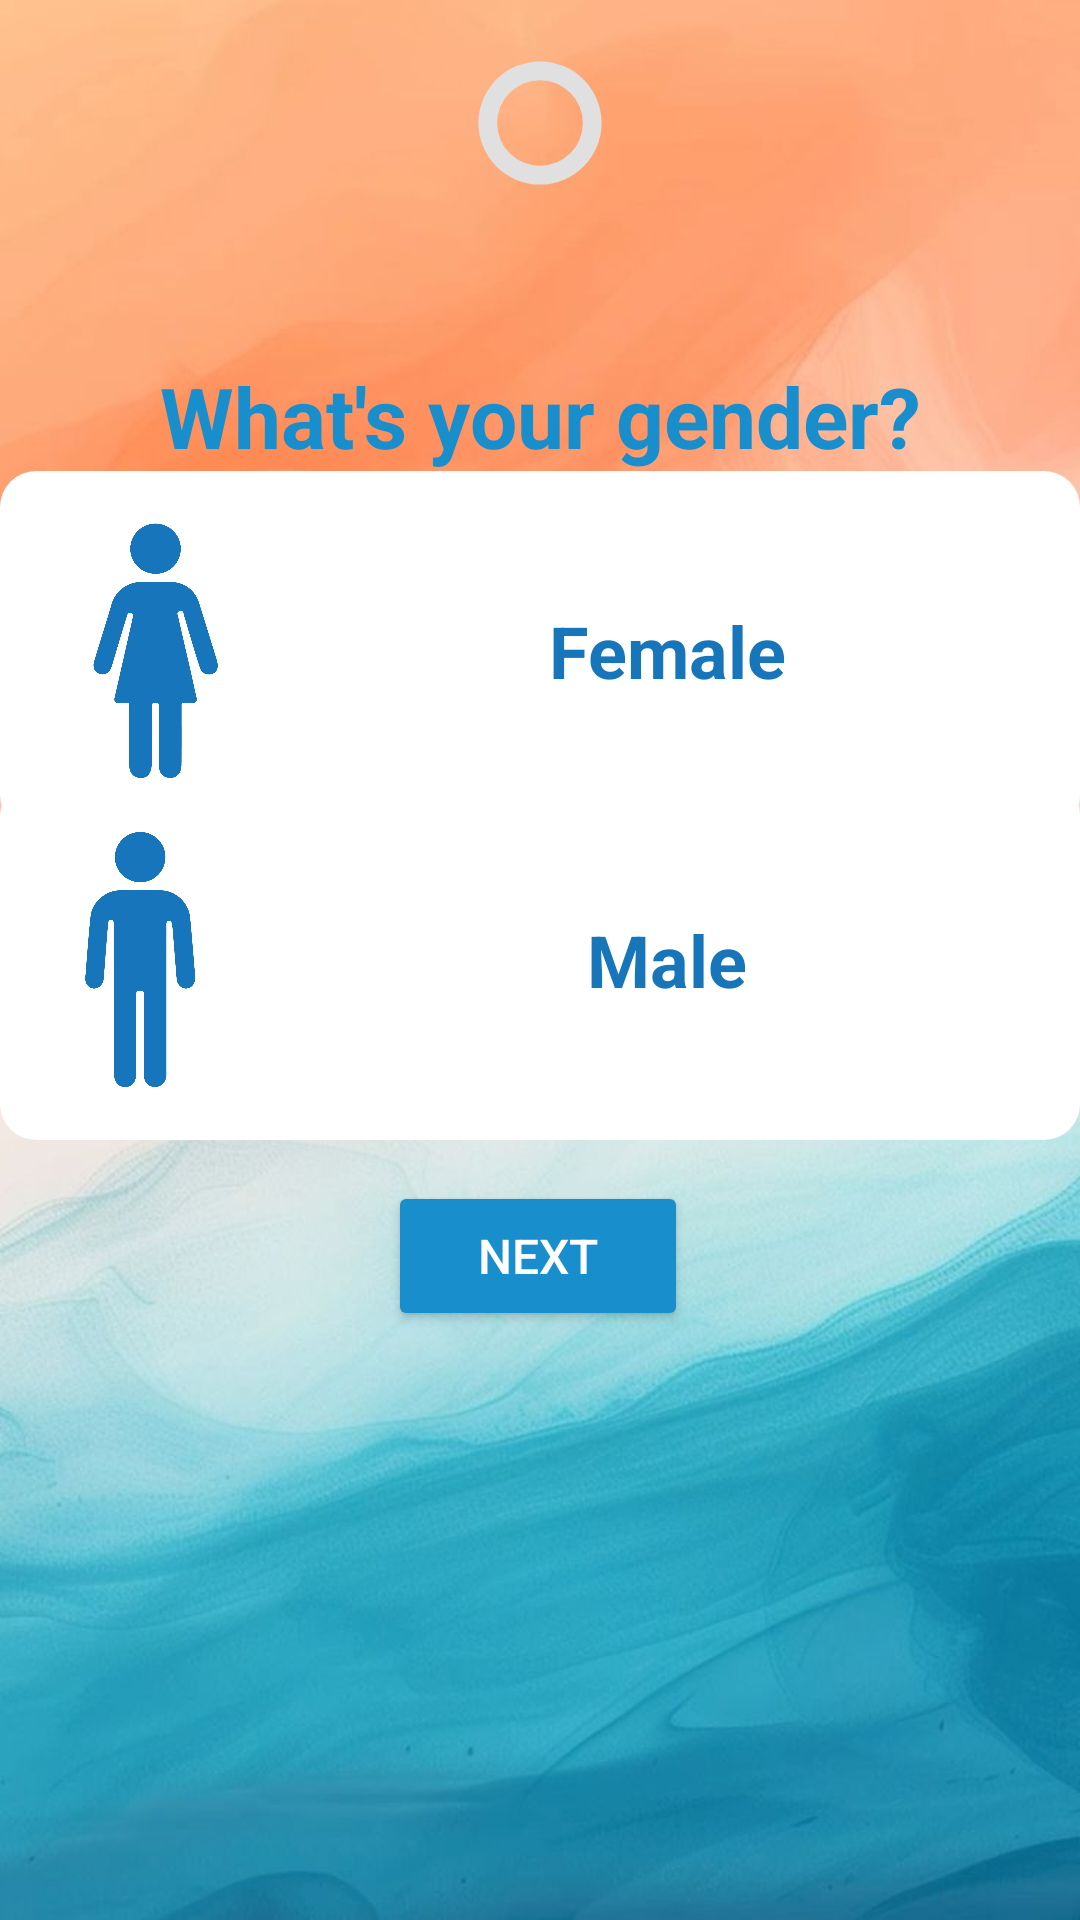

Produce the Android XML layout that renders to this screen, including the resource entries it uses.
<!-- AndroidManifest.xml: application theme Theme.MediMap -->
<!-- res/layout/activity_gender.xml -->
<?xml version="1.0" encoding="utf-8"?>
<androidx.constraintlayout.widget.ConstraintLayout xmlns:android="http://schemas.android.com/apk/res/android"
    xmlns:app="http://schemas.android.com/apk/res-auto"
    xmlns:tools="http://schemas.android.com/tools"
    android:id="@+id/main"
    android:layout_width="match_parent"
    android:layout_height="match_parent"
    android:background="@drawable/b2"
    tools:context=".Gender">

    <ProgressBar
        android:id="@+id/circularProgressBar"
        style="@android:style/Widget.DeviceDefault.Light.ProgressBar.Horizontal"
        android:layout_width="50dp"
        android:layout_height="50dp"
        android:layout_gravity="center"
        android:layout_marginTop="16dp"
        android:indeterminate="false"
        android:max="100"
        android:progress="0"
        android:progressDrawable="@drawable/circular_progress_bar"
        app:layout_constraintEnd_toEndOf="parent"
        app:layout_constraintStart_toStartOf="parent"
        app:layout_constraintTop_toTopOf="parent" />

    <TextView
        android:id="@+id/questionText"
        android:layout_width="wrap_content"
        android:layout_height="wrap_content"
        android:layout_marginTop="120dp"
        android:text="What's your gender?"
        android:textAlignment="center"
        android:textColor="@color/blue"
        android:textSize="28sp"
        android:textStyle="bold"
        app:layout_constraintEnd_toEndOf="parent"
        app:layout_constraintStart_toStartOf="parent"
        app:layout_constraintTop_toTopOf="parent" />

    <LinearLayout
        android:id="@+id/linearLayoutFemale"
        android:layout_width="360dp"
        android:layout_height="120dp"
        android:background="@drawable/border_unselected"
        android:gravity="center_vertical"
        android:orientation="horizontal"
        android:padding="8dp"
        app:layout_constraintBottom_toBottomOf="parent"
        app:layout_constraintEnd_toEndOf="parent"
        app:layout_constraintHorizontal_bias="0.49"
        app:layout_constraintStart_toStartOf="parent"
        app:layout_constraintTop_toTopOf="parent"
        app:layout_constraintVertical_bias="0.302">

        <ImageView
            android:id="@+id/femaleImage"
            android:layout_width="85dp"
            android:layout_height="85dp"
            android:layout_gravity="center_vertical"
            android:contentDescription="Female Icon"
            android:src="@drawable/female" />

        <TextView
            android:id="@+id/textViewFemale"
            android:layout_width="0dp"
            android:layout_height="match_parent"
            android:layout_weight="1"
            android:gravity="center"
            android:text="Female"
            android:textColor="#1775BA"
            android:textSize="24sp"
            android:textStyle="bold" />

    </LinearLayout>

    <LinearLayout
        android:id="@+id/linearLayoutMale"
        android:layout_width="360dp"
        android:layout_height="120dp"
        android:background="@drawable/border_unselected"
        android:gravity="center_vertical"
        android:orientation="horizontal"
        android:padding="8dp"
        app:layout_constraintBottom_toBottomOf="parent"
        app:layout_constraintEnd_toEndOf="parent"
        app:layout_constraintHorizontal_bias="0.49"
        app:layout_constraintStart_toStartOf="parent"
        app:layout_constraintTop_toTopOf="parent">

        <ImageView
            android:id="@+id/maleImage"
            android:layout_width="85dp"
            android:layout_height="85dp"
            android:layout_gravity="center_vertical"
            android:contentDescription="Male Icon"
            android:src="@drawable/male" />

        <TextView
            android:id="@+id/textViewMale"
            android:layout_width="0dp"
            android:layout_height="match_parent"
            android:layout_weight="1"
            android:gravity="center"
            android:text="Male"
            android:textColor="#1775BA"
            android:textSize="24sp"
            android:textStyle="bold" />
    </LinearLayout>

    <Button
        android:id="@+id/nextButton"
        android:layout_width="100dp"
        android:layout_height="50dp"
        android:backgroundTint="@color/blue"
        android:gravity="center"
        android:text="Next"
        android:textColor="@color/white"
        android:textSize="16sp"
        app:layout_constraintBottom_toBottomOf="parent"
        app:layout_constraintEnd_toEndOf="parent"
        app:layout_constraintHorizontal_bias="0.498"
        app:layout_constraintStart_toStartOf="parent"
        app:layout_constraintTop_toTopOf="parent"
        app:layout_constraintVertical_bias="0.667" />

</androidx.constraintlayout.widget.ConstraintLayout>
<!-- resources referenced by this layout -->
<resources>
  <color name="blue">#198ECD</color>
  <color name="white">#FFFFFFFF</color>
  <!-- drawable b2: jpg bitmap (drawable, 52158 bytes) -->
  <!-- drawable border_unselected (drawable) -->
  <?xml version="1.0" encoding="utf-8"?>
  <shape xmlns:android="http://schemas.android.com/apk/res/android">
      <solid android:color="@android:color/white" />
      <stroke
          android:width="0dp" />
      <corners android:radius="12dp"/>
  </shape>
  <!-- drawable circular_progress_bar (drawable) -->
  <layer-list xmlns:android="http://schemas.android.com/apk/res/android">
  
      
      <item android:id="@android:id/background">
          <shape android:shape="ring" android:innerRadiusRatio="3.5" android:thicknessRatio="8" android:useLevel="false">
              <solid android:color="#e0e0e0" /> 
          </shape>
      </item>
  
      
      <item android:id="@android:id/progress">
          <rotate
              android:fromDegrees="-90"
              android:toDegrees="270">
              <shape android:shape="ring" android:innerRadiusRatio="3.5" android:thicknessRatio="8" android:useLevel="true">
                  <solid android:color="@color/blue" /> 
              </shape>
          </rotate>
      </item>
  </layer-list>
  <!-- drawable female: jpg bitmap (drawable, 58401 bytes) -->
  <!-- drawable male: jpg bitmap (drawable, 54229 bytes) -->
  <style name="Theme.MediMap" parent="Base.Theme.MediMap" />
  <style name="Base.Theme.MediMap" parent="Theme.Material3.DayNight.NoActionBar">
          
          
  
          
          <item name="textInputStyle">@style/CustomTextInputLayout</item>
      </style>
  <style name="CustomTextInputLayout" parent="Widget.MaterialComponents.TextInputLayout.OutlinedBox">
          <item name="boxStrokeColor">@color/blue</item> 
          <item name="hintTextColor">@color/blue</item>  
          <item name="boxStrokeWidth">2dp</item> 
          <item name="boxStrokeWidthFocused">2dp</item> 
      </style>
</resources>
